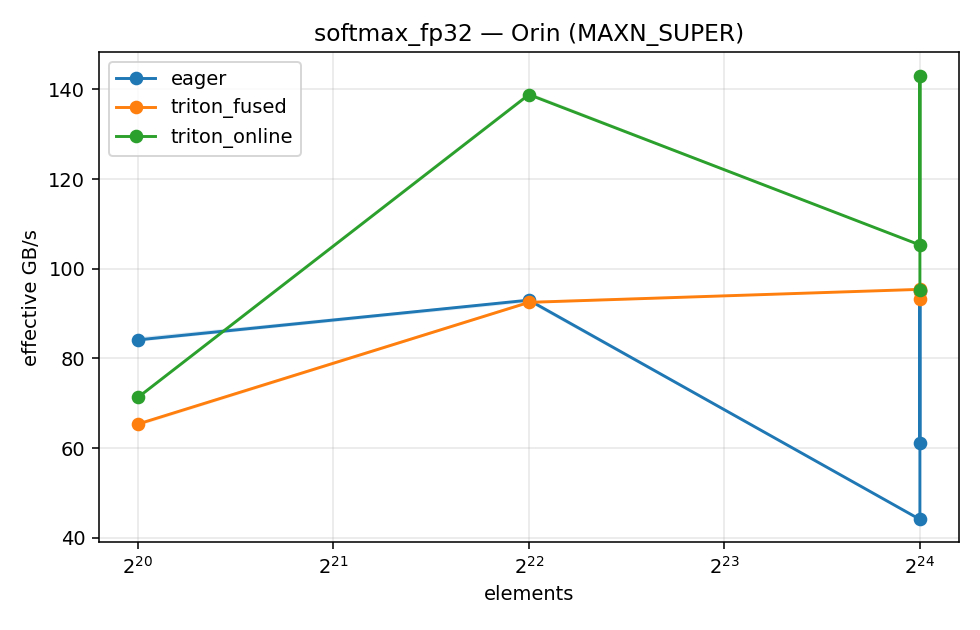

The file beside this chart, header and first rows:
kernel, dtype, impl, shape, numel, ms_median, ms_q20, ms_q80, gbps, torch, triton, cuda, device, capability, power_mode, timestamp_utc
softmax, fp32, triton_fused, 4096x256, 1048576, 0.1283, 0.1278, 0.1293, 65.36, 2.11.0, 3.7.1, 12.6, Orin, sm_87, MAXN_SUPER, 2026-08-18T06:00:28+00:00
softmax, fp32, triton_online, 4096x256, 1048576, 0.1765, 0.1755, 0.1771, 71.31, 2.11.0, 3.7.1, 12.6, Orin, sm_87, MAXN_SUPER, 2026-08-18T06:00:28+00:00
softmax, fp32, eager, 4096x256, 1048576, 0.09971, 0.09899, 0.1002, 84.13, 2.11.0, 3.7.1, 12.6, Orin, sm_87, MAXN_SUPER, 2026-08-18T06:00:28+00:00
softmax, fp32, triton_fused, 4096x1024, 4194304, 0.3628, 0.3614, 0.3638, 92.5, 2.11.0, 3.7.1, 12.6, Orin, sm_87, MAXN_SUPER, 2026-08-18T06:00:28+00:00
softmax, fp32, triton_online, 4096x1024, 4194304, 0.3625, 0.3612, 0.3632, 138.8, 2.11.0, 3.7.1, 12.6, Orin, sm_87, MAXN_SUPER, 2026-08-18T06:00:28+00:00
softmax, fp32, eager, 4096x1024, 4194304, 0.3608, 0.3602, 0.3628, 93.0, 2.11.0, 3.7.1, 12.6, Orin, sm_87, MAXN_SUPER, 2026-08-18T06:00:28+00:00
softmax, fp32, triton_fused, 4096x4096, 16777216, 1.407, 1.405, 1.409, 95.4, 2.11.0, 3.7.1, 12.6, Orin, sm_87, MAXN_SUPER, 2026-08-18T06:00:28+00:00
softmax, fp32, triton_online, 4096x4096, 16777216, 1.912, 1.91, 1.917, 105.3, 2.11.0, 3.7.1, 12.6, Orin, sm_87, MAXN_SUPER, 2026-08-18T06:00:28+00:00
softmax, fp32, eager, 4096x4096, 16777216, 3.044, 3.035, 3.049, 44.09, 2.11.0, 3.7.1, 12.6, Orin, sm_87, MAXN_SUPER, 2026-08-18T06:00:28+00:00
softmax, fp32, triton_fused, 16384x1024, 16777216, 1.411, 1.405, 1.415, 95.13, 2.11.0, 3.7.1, 12.6, Orin, sm_87, MAXN_SUPER, 2026-08-18T06:00:28+00:00
softmax, fp32, triton_online, 16384x1024, 16777216, 1.407, 1.405, 1.408, 143.1, 2.11.0, 3.7.1, 12.6, Orin, sm_87, MAXN_SUPER, 2026-08-18T06:00:28+00:00
softmax, fp32, eager, 16384x1024, 16777216, 1.413, 1.409, 1.414, 95.02, 2.11.0, 3.7.1, 12.6, Orin, sm_87, MAXN_SUPER, 2026-08-18T06:00:28+00:00
softmax, fp32, triton_fused, 1024x16384, 16777216, 1.439, 1.437, 1.441, 93.26, 2.11.0, 3.7.1, 12.6, Orin, sm_87, MAXN_SUPER, 2026-08-18T06:00:28+00:00
softmax, fp32, triton_online, 1024x16384, 16777216, 2.116, 2.108, 2.121, 95.16, 2.11.0, 3.7.1, 12.6, Orin, sm_87, MAXN_SUPER, 2026-08-18T06:00:28+00:00
softmax, fp32, eager, 1024x16384, 16777216, 2.195, 2.187, 2.201, 61.16, 2.11.0, 3.7.1, 12.6, Orin, sm_87, MAXN_SUPER, 2026-08-18T06:00:28+00:00
